Labelled photos from "AIFactory_FruitQC", an image-classification folder in yuri0329/AIFactory_FruitQC. The possible labels are: apple fuji, mandarine hallabong, mandarine onjumilgam, pear chuhwang, pear singo, persimmon bansi, persimmon booyu, persimmon daebong.

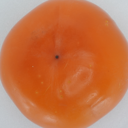
Label: persimmon bansi

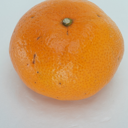
Label: mandarine onjumilgam

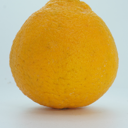
Label: mandarine hallabong

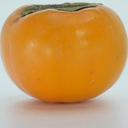
Label: persimmon booyu

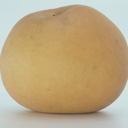
Label: pear singo

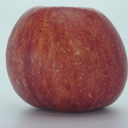
Label: apple fuji
